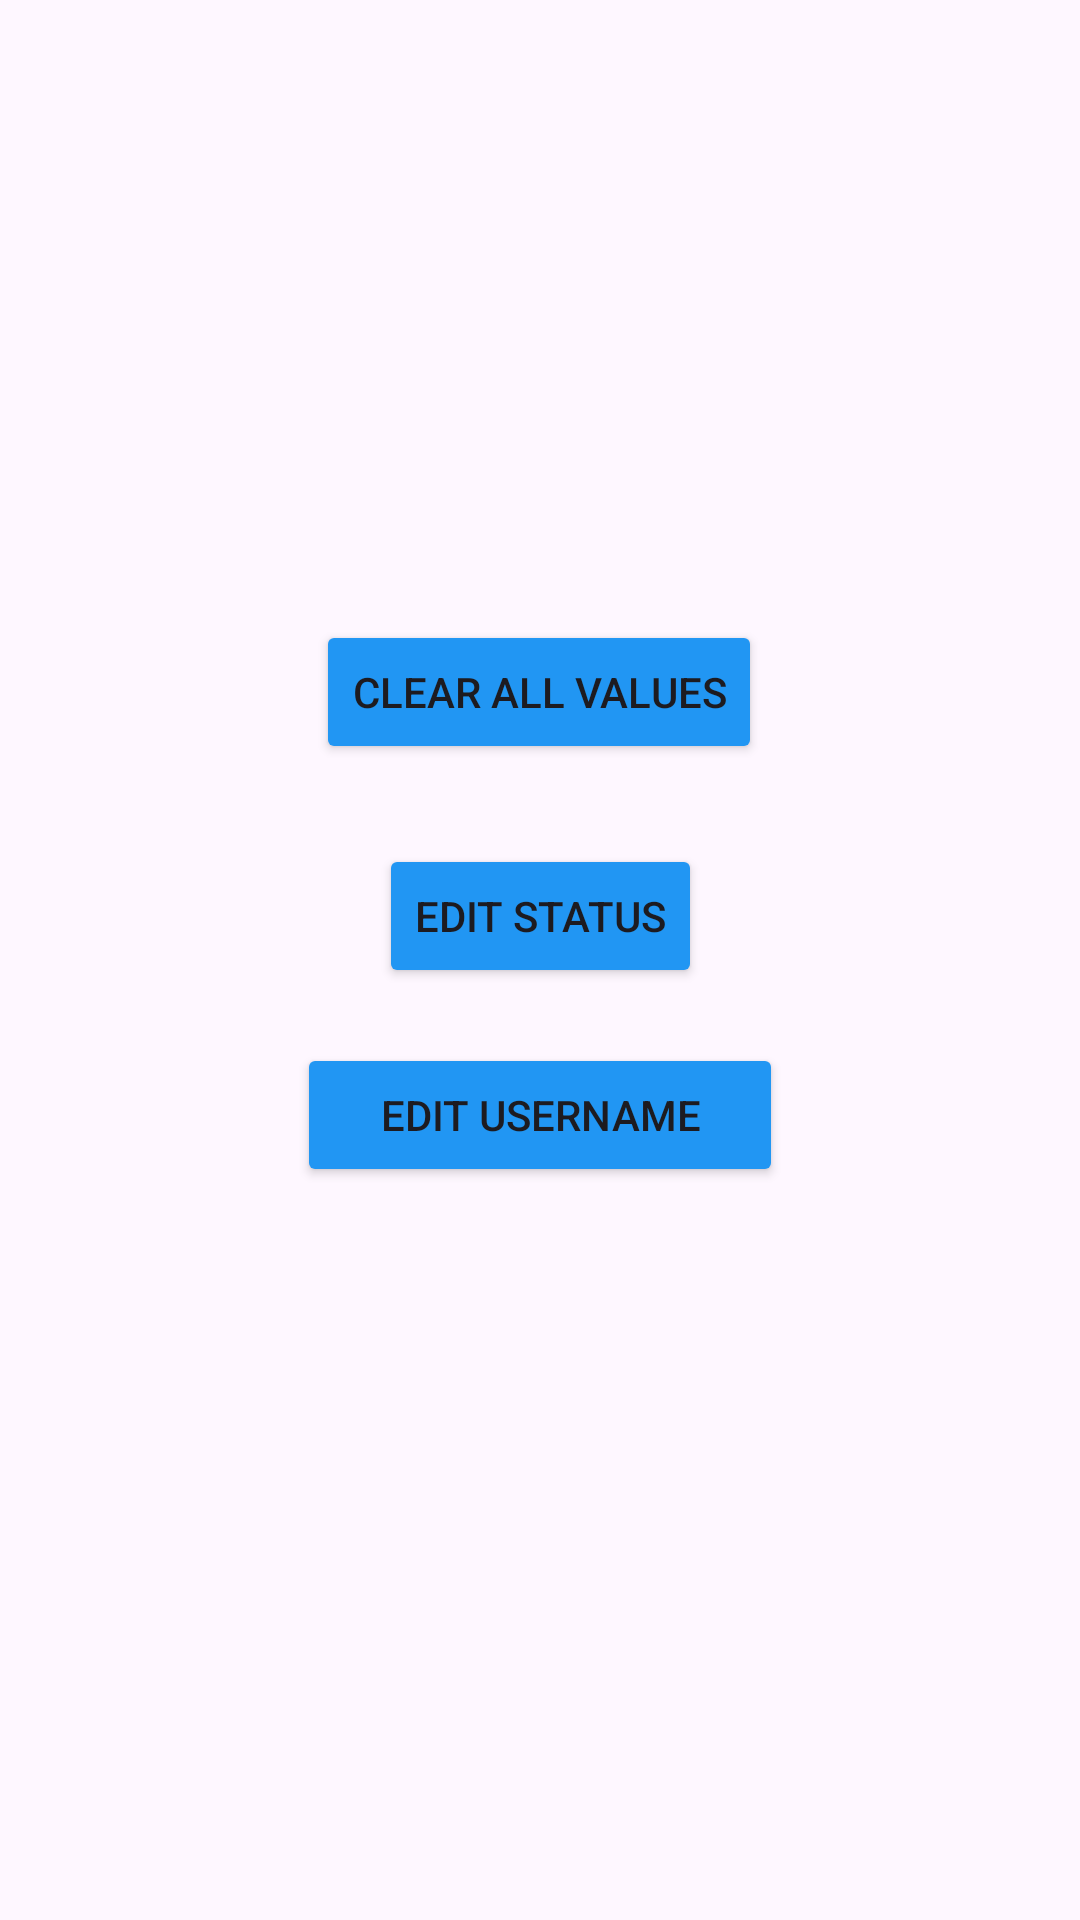

Produce the Android XML layout that renders to this screen, including the resource entries it uses.
<!-- AndroidManifest.xml: application theme Theme.Expensio -->
<!-- res/layout/activity_settings.xml -->
<?xml version="1.0" encoding="utf-8"?>
<androidx.constraintlayout.widget.ConstraintLayout xmlns:android="http://schemas.android.com/apk/res/android"
    xmlns:app="http://schemas.android.com/apk/res-auto"
    xmlns:tools="http://schemas.android.com/tools"
    android:layout_width="match_parent"
    android:layout_height="match_parent"
    tools:context=".Settings">

    <Button
        android:id="@+id/clearbutton"
        android:layout_width="wrap_content"
        android:layout_height="wrap_content"
        android:backgroundTint="#2196F3"
        android:text="clear all values"
        app:layout_constraintBottom_toBottomOf="parent"
        app:layout_constraintEnd_toEndOf="parent"
        app:layout_constraintHorizontal_bias="0.498"
        app:layout_constraintStart_toStartOf="parent"
        app:layout_constraintTop_toTopOf="parent"
        app:layout_constraintVertical_bias="0.349" />

    <Button
        android:id="@+id/editStatus"
        android:layout_width="wrap_content"
        android:layout_height="wrap_content"
        android:text="Edit Status"
        android:backgroundTint="#2196F3"
        app:layout_constraintBottom_toBottomOf="parent"
        app:layout_constraintEnd_toEndOf="parent"
        app:layout_constraintStart_toStartOf="parent"
        app:layout_constraintTop_toTopOf="parent"
        app:layout_constraintVertical_bias="0.475" />

    <Button
        android:id="@+id/editUsername"
        android:layout_width="162dp"
        android:layout_height="48dp"
        android:backgroundTint="#2196F3"
        android:text="Edit Username"

        app:layout_constraintBottom_toBottomOf="parent"
        app:layout_constraintEnd_toEndOf="parent"
        app:layout_constraintStart_toStartOf="parent"
        app:layout_constraintTop_toTopOf="parent"
        app:layout_constraintVertical_bias="0.587" />
</androidx.constraintlayout.widget.ConstraintLayout>
<!-- resources referenced by this layout -->
<resources>
  <style name="Theme.Expensio" parent="Base.Theme.Expensio" />
  <style name="Base.Theme.Expensio" parent="Theme.Material3.DayNight.NoActionBar">
          
          
      </style>
</resources>
